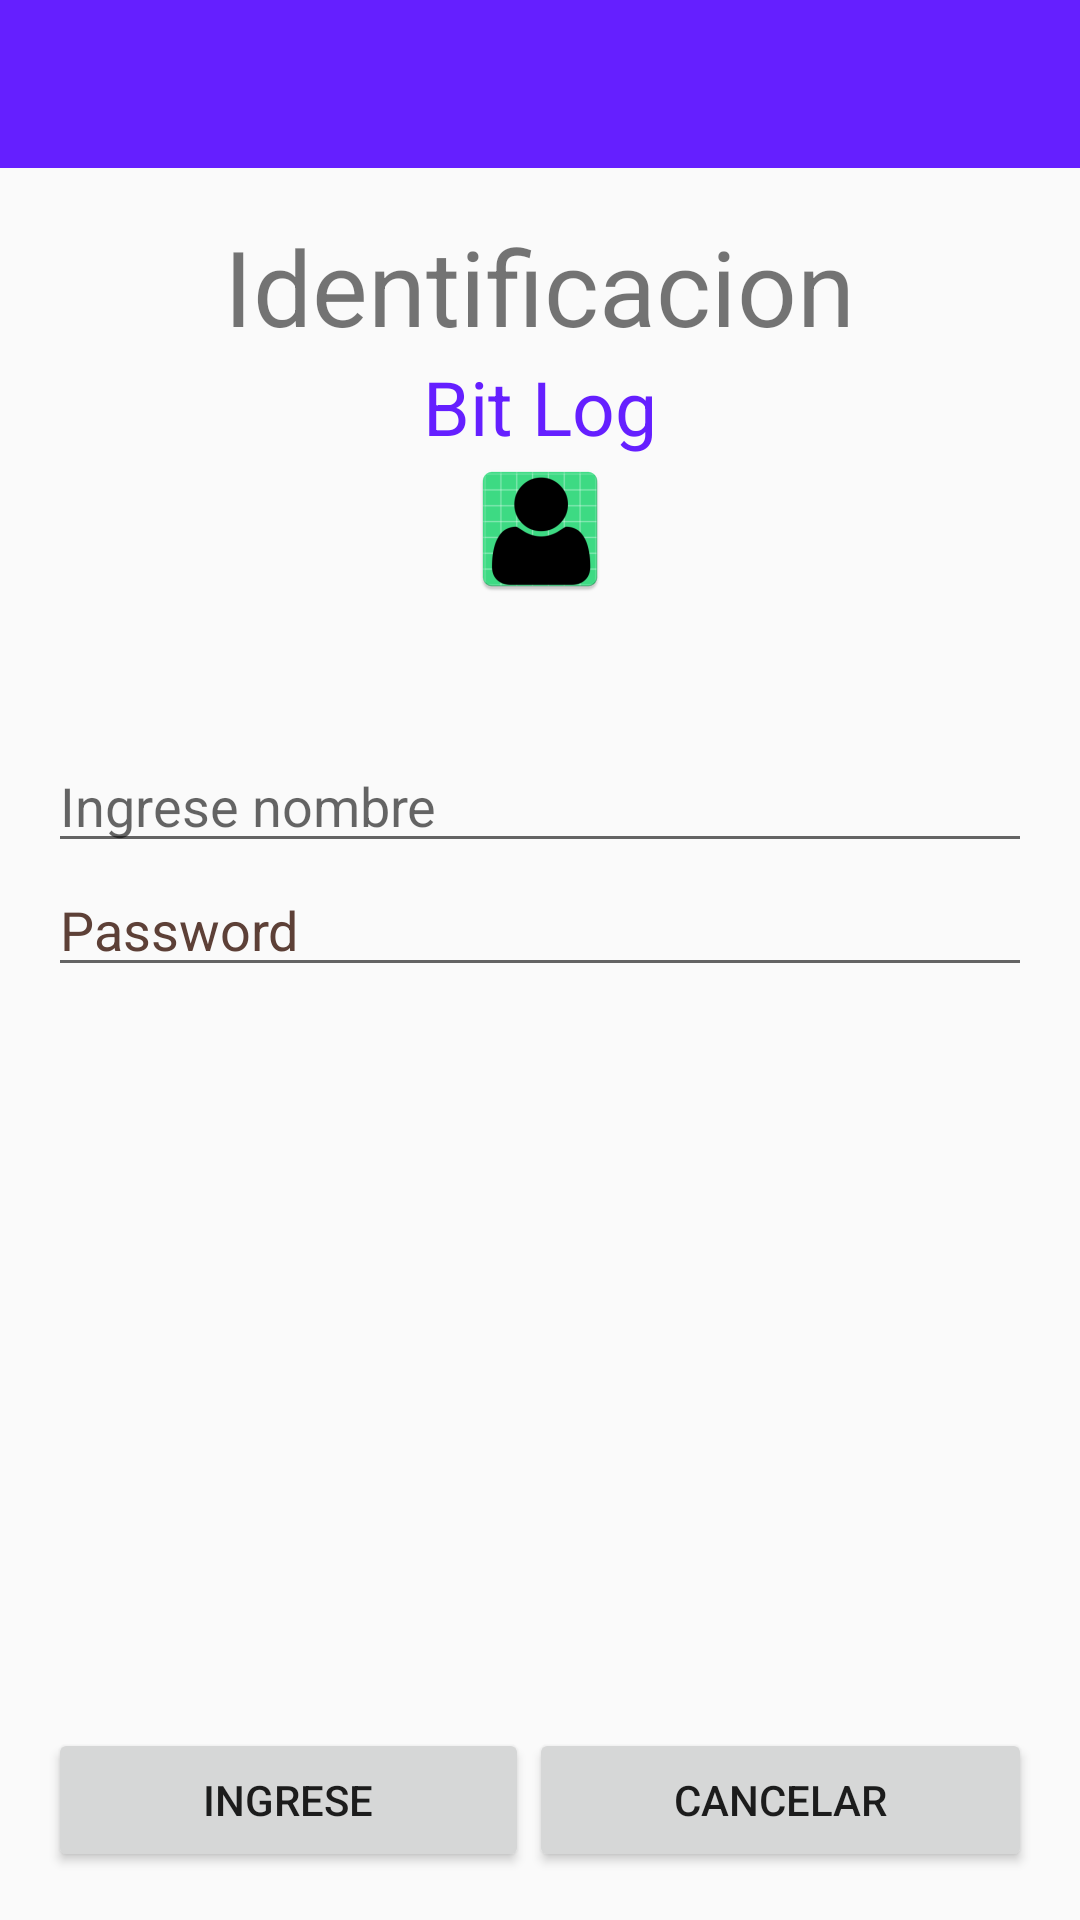

Produce the Android XML layout that renders to this screen, including the resource entries it uses.
<!-- AndroidManifest.xml: application theme AppTheme -->
<!-- res/layout/sign_in.xml -->
<?xml version = "1.0" encoding = "utf-8"?>
<LinearLayout xmlns:android="http://schemas.android.com/apk/res/android"
    xmlns:tools="http://schemas.android.com/tools"
    android:layout_width="match_parent"
    android:layout_height="match_parent"
    android:orientation="vertical">
    tools:context=".MainActivity"

    <include
        android:id="@+id/toolbar_layout"
        layout="@layout/app_bar_main" />

    <RelativeLayout
        android:layout_width="match_parent"
        android:layout_height="match_parent"
        android:paddingLeft="@dimen/activity_horizontal_margin"
        android:paddingTop="@dimen/activity_vertical_margin"
        android:paddingRight="@dimen/activity_horizontal_margin"
        android:paddingBottom="@dimen/activity_vertical_margin">

        <TextView
            android:id="@+id/textview"
            android:layout_width="wrap_content"
            android:layout_height="wrap_content"
            android:layout_alignParentTop="true"
            android:layout_centerHorizontal="true"
            android:text="Identificacion"
            android:textSize="35dp" />

        <TextView
            android:id="@+id/textView"
            android:layout_width="wrap_content"
            android:layout_height="wrap_content"
            android:layout_below="@+id/textview"
            android:layout_centerHorizontal="true"
            android:text="@string/app_name"
            android:textColor="@color/colorPrimary"
            android:textSize="25dp" />

        <EditText
            android:id="@+id/user_name"
            android:layout_width="wrap_content"
            android:layout_height="wrap_content"
            android:layout_below="@+id/imageView"
            android:layout_alignParentStart="true"
            android:layout_alignParentLeft="true"
            android:layout_alignParentEnd="true"
            android:layout_alignParentRight="true"
            android:layout_marginTop="46dp"
            android:focusable="true"
            android:hint="Ingrese nombre"

            android:textColorHighlight="@color/nombrePrincipal" />

        <ImageView
            android:id="@+id/imageView"
            android:layout_width="wrap_content"
            android:layout_height="wrap_content"
            android:layout_below="@+id/textView"
            android:layout_centerHorizontal="true"
            android:src="@mipmap/ic_user_logo" />

        <EditText
            android:id="@+id/password"
            android:layout_width="wrap_content"
            android:layout_height="wrap_content"
            android:layout_below="@+id/user_name"
            android:layout_alignEnd="@+id/user_name"
            android:layout_alignRight="@+id/user_name"
            android:layout_alignParentStart="true"
            android:layout_alignParentLeft="true"
            android:ems="10"
            android:focusable="true"
            android:hint="Password"
            android:inputType="textPassword"
            android:textColorHint="@color/nombrePrincipal" />











        <TextView
            android:id="@+id/textView3"
            android:layout_width="wrap_content"
            android:layout_height="wrap_content"
            android:layout_alignTop="@+id/textView2"
            android:layout_alignBottom="@+id/textView2"
            android:layout_alignParentEnd="true"
            android:layout_alignParentRight="true"
            android:layout_toEndOf="@+id/textview"
            android:layout_toRightOf="@+id/textview"
            android:text=" "
            android:textSize="25dp" />












        <LinearLayout
            android:layout_width="match_parent"
            android:layout_height="wrap_content"
            android:layout_alignParentBottom="true"
            android:orientation="horizontal"
            android:weightSum="2">

            <Button
                android:id="@+id/button"
                android:layout_width="wrap_content"
                android:layout_height="wrap_content"
                android:layout_toStartOf="@+id/textview"
                android:layout_toLeftOf="@+id/textview"
                android:layout_weight="1"
                android:text="Ingrese" />

            <Button
                android:id="@+id/singin_cancel"
                android:layout_width="wrap_content"
                android:layout_height="wrap_content"
                android:layout_toEndOf="@+id/textview"
                android:layout_toRightOf="@+id/textview"
                android:layout_weight="1"
                android:text="Cancelar" />
        </LinearLayout>
    </RelativeLayout>
</LinearLayout>
<!-- res/layout/app_bar_main.xml (included above) -->
<?xml version="1.0" encoding="utf-8"?>
<androidx.coordinatorlayout.widget.CoordinatorLayout xmlns:android="http://schemas.android.com/apk/res/android"
    xmlns:app="http://schemas.android.com/apk/res-auto"
    xmlns:tools="http://schemas.android.com/tools"
    android:layout_width="match_parent"
    android:layout_height="wrap_content"
    tools:context=".MainActivity">

    <com.google.android.material.appbar.AppBarLayout

        android:layout_width="match_parent"
        android:layout_height="wrap_content"
        android:theme="@style/AppTheme.AppBarOverlay">

        <androidx.appcompat.widget.Toolbar
            android:id="@+id/toolbar"
            android:layout_width="match_parent"
            android:layout_height="?attr/actionBarSize"
            android:background="?attr/colorPrimary"
            app:popupTheme="@style/AppTheme.PopupOverlay" />

    </com.google.android.material.appbar.AppBarLayout>


</androidx.coordinatorlayout.widget.CoordinatorLayout>
<!-- resources referenced by this layout -->
<resources>
  <color name="colorPrimary">#651FFF</color>
  <color name="nombrePrincipal">#5d4037</color>
  <dimen name="activity_horizontal_margin">16dp</dimen>
  <dimen name="activity_vertical_margin">16dp</dimen>
  <!-- mipmap ic_user_logo: png bitmap (mipmap-hdpi, 2689 bytes) -->
  <string name="app_name">Bit Log</string>
  <style name="AppTheme.AppBarOverlay" parent="ThemeOverlay.AppCompat.Dark.ActionBar" />
  <style name="AppTheme.PopupOverlay" parent="ThemeOverlay.AppCompat.Light" />
  <style name="AppTheme" parent="Theme.AppCompat.Light.NoActionBar">
          
          <item name="colorPrimary">@color/colorPrimary</item>
          <item name="colorPrimaryDark">@color/colorPrimaryDark</item>
          <item name="colorAccent">@color/light_blue_900</item>
      </style>
  <color name="colorPrimaryDark">#00574B</color>
  <color name="light_blue_900">#01579B</color>
</resources>
